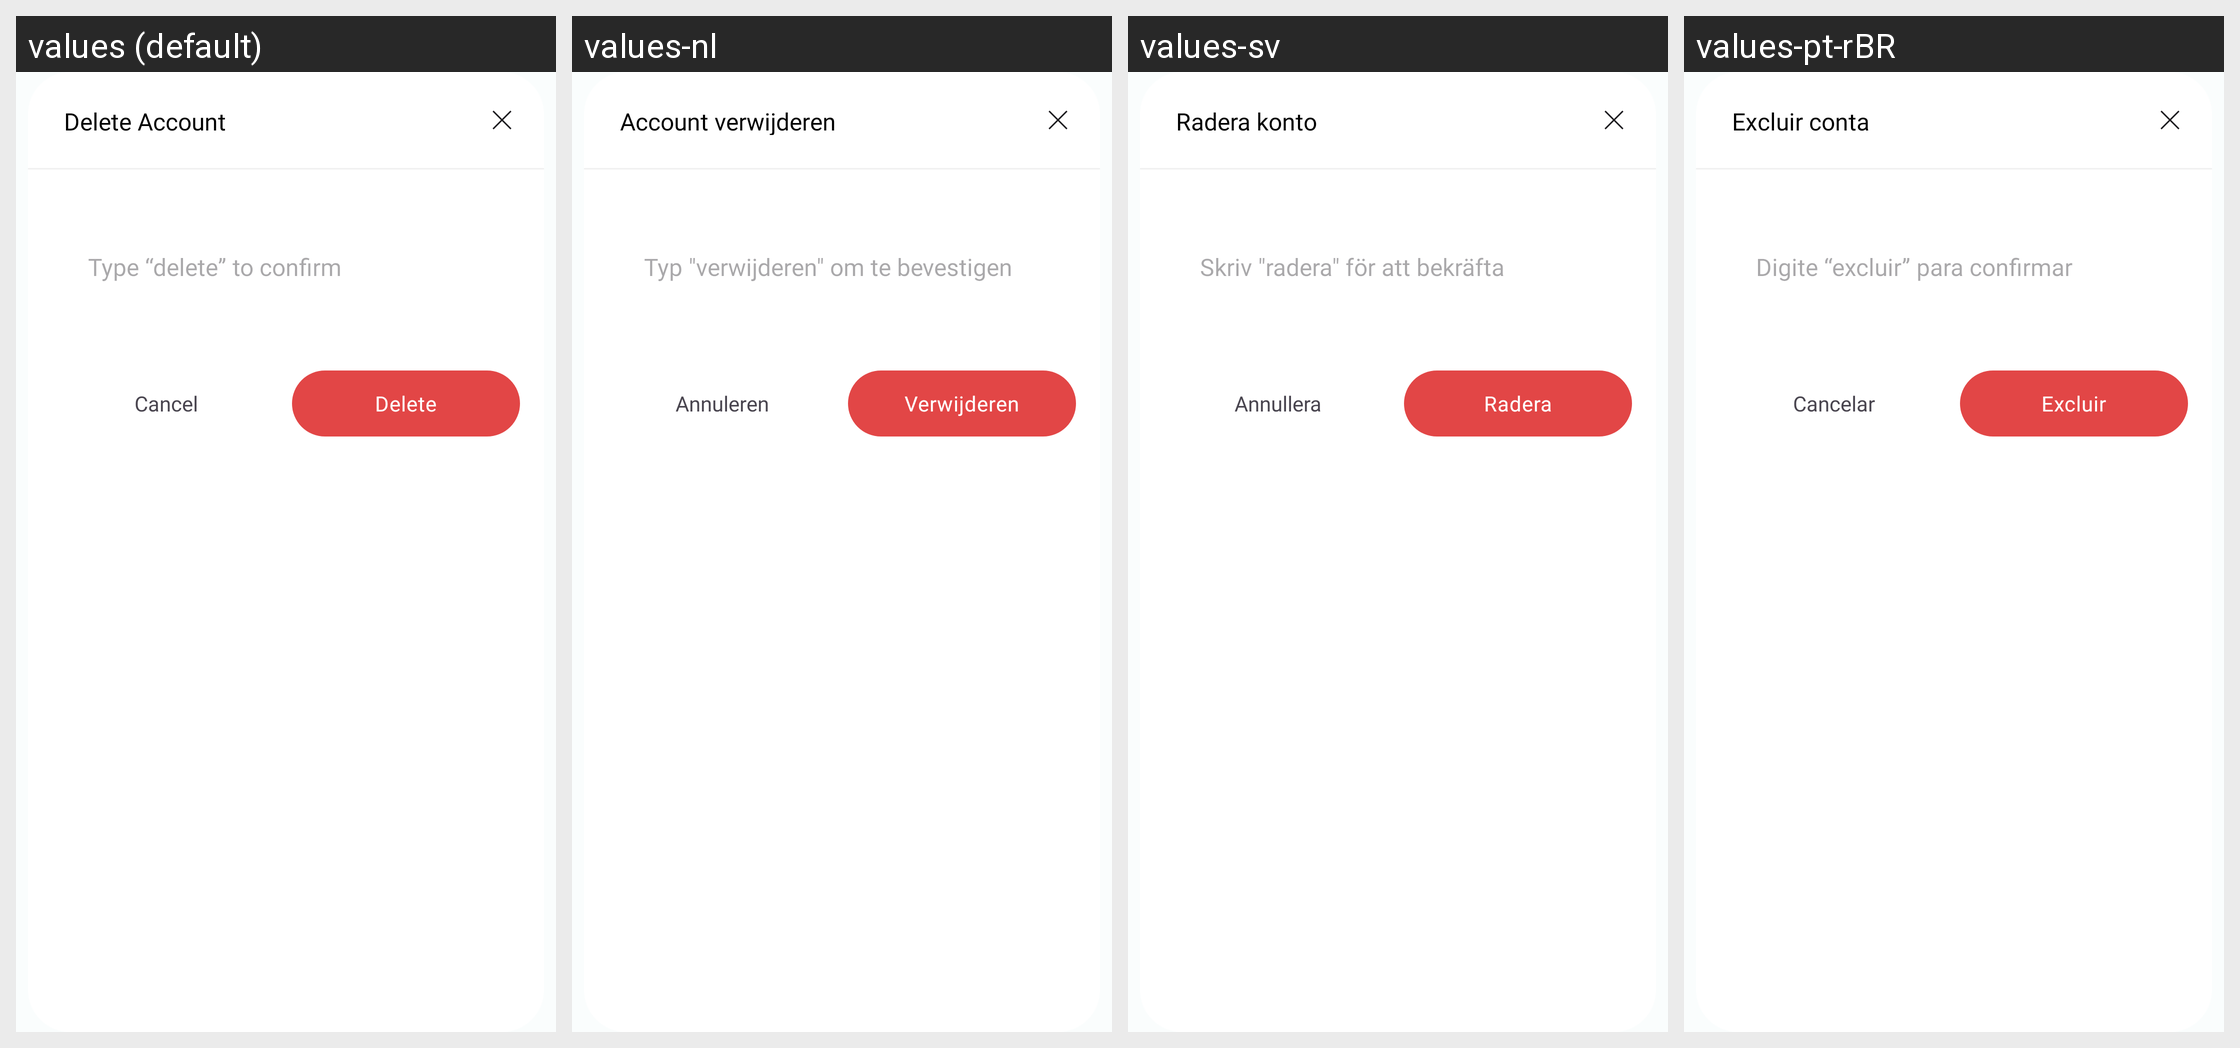

This grid shows one Android layout under several languages. Give, for every string resource on the screen, its name, the default text and each shown locale's text.
Android screen res/layout/delete_account_dialog.xml rendered under 4 locales, left to right: values (default), values-nl, values-sv, values-pt-rBR. Device: Nexus 5 (rendered at 1080×1920; each locale shown at half size, 540×960, under a caption strip naming it); theme Theme.MoneyTracker.
Other locales in the repository, not shown: values-de, values-es, values-fr, values-id, values-in, values-it, values-ja, values-km, values-ko, values-no, values-th, values-tr, values-vi, values-zh-rCN, values-zh-rTW.
Strings drawn on this screen, with the default value and each locale's value (text and hints the layout hard-codes, and strings that could not be matched under every locale, appear in the picture but are not listed):

delete_acc
  values: Delete Account
  values-nl: Account verwijderen
  values-sv: Radera konto
  values-pt-rBR: Excluir conta

type_delete_to_confirm
  values: Type “delete” to confirm
  values-nl: Typ "verwijderen" om te bevestigen
  values-sv: Skriv "radera" för att bekräfta
  values-pt-rBR: Digite “excluir” para confirmar

cancel
  values: Cancel
  values-nl: Annuleren
  values-sv: Annullera
  values-pt-rBR: Cancelar

delete
  values: Delete
  values-nl: Verwijderen
  values-sv: Radera
  values-pt-rBR: Excluir
